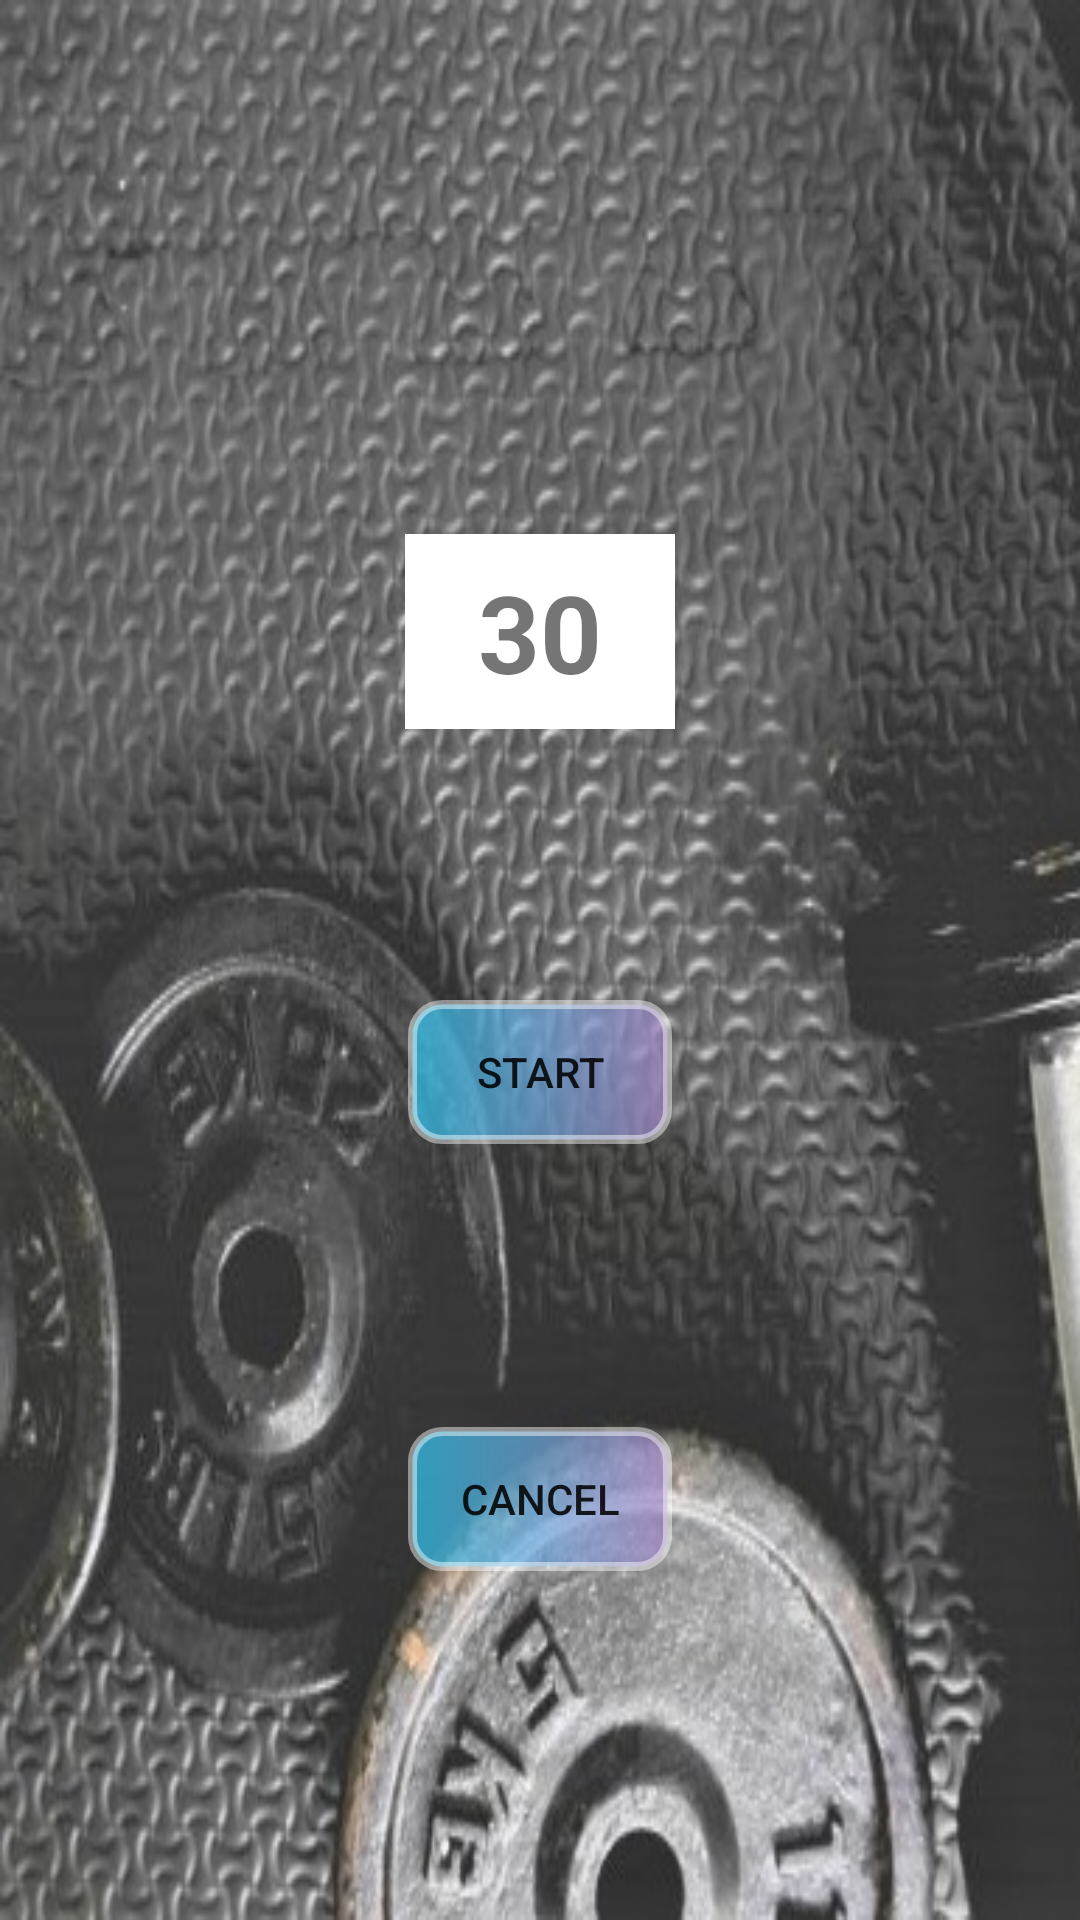

Layout XML and referenced resources for this Android screen:
<!-- AndroidManifest.xml: application theme Theme.AppCompat.Light -->
<!-- res/layout/activity_main20.xml -->
<?xml version="1.0" encoding="utf-8"?>
<android.support.constraint.ConstraintLayout xmlns:android="http://schemas.android.com/apk/res/android"
    xmlns:app="http://schemas.android.com/apk/res-auto"
    xmlns:tools="http://schemas.android.com/tools"
    android:layout_width="match_parent"
    android:layout_height="match_parent"
    tools:context=".Main20Activity"
    android:background="@drawable/backg2">

    <Button
        android:id="@+id/start"
        android:layout_width="wrap_content"
        android:layout_height="wrap_content"
        android:layout_marginBottom="8dp"
        android:layout_marginTop="8dp"
        android:background="@drawable/shapeb"
        android:text="START"
        app:layout_constraintBottom_toBottomOf="parent"
        app:layout_constraintEnd_toEndOf="parent"
        app:layout_constraintStart_toStartOf="parent"
        app:layout_constraintTop_toTopOf="parent"
        app:layout_constraintVertical_bias="0.565" />

    <Button
        android:id="@+id/cancel"
        android:layout_width="wrap_content"
        android:layout_height="wrap_content"
        android:layout_marginBottom="8dp"
        android:layout_marginTop="8dp"
        android:background="@drawable/shapeb"
        android:text="CANCEL"
        app:layout_constraintBottom_toBottomOf="parent"
        app:layout_constraintEnd_toEndOf="parent"
        app:layout_constraintStart_toStartOf="parent"
        app:layout_constraintTop_toTopOf="parent"
        app:layout_constraintVertical_bias="0.812" />

    <TextView
        android:id="@+id/time"
        android:layout_width="90dp"
        android:layout_height="65dp"
        android:layout_marginBottom="8dp"
        android:layout_marginTop="8dp"
        android:background="@android:color/background_light"
        android:gravity="center_vertical|center_horizontal"
        android:text="30"
        android:textSize="36sp"
        android:textStyle="bold"
        app:layout_constraintBottom_toBottomOf="parent"
        app:layout_constraintEnd_toEndOf="parent"
        app:layout_constraintStart_toStartOf="parent"
        app:layout_constraintTop_toTopOf="parent"
        app:layout_constraintVertical_bias="0.304" />

</android.support.constraint.ConstraintLayout>
<!-- resources referenced by this layout -->
<resources>
  <!-- drawable backg2: jpg bitmap (drawable, 89364 bytes) -->
  <!-- drawable shapeb (drawable) -->
  <?xml version="1.0" encoding="utf-8"?>
  <shape xmlns:android="http://schemas.android.com/apk/res/android" >
      <stroke android:width="3dp"
          android:color="#75ffffff"/>
      <gradient
          android:startColor="#ad2eccfa"
          android:endColor="#b8a687c6"/>
      <corners
          android:bottomLeftRadius="10dp"
          android:bottomRightRadius="10dp"
          android:topLeftRadius="10dp"
          android:topRightRadius="10dp" />
  </shape>
</resources>
